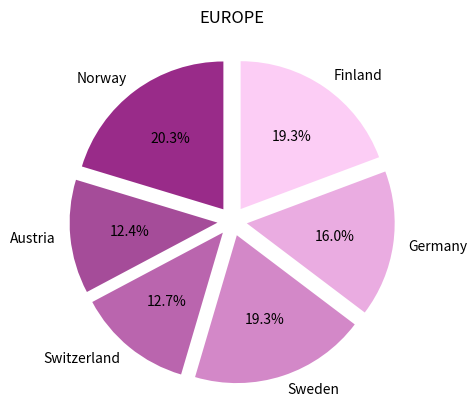

The matplotlib source for this figure:
import matplotlib.pyplot as plt

values = [457, 280, 285, 433, 360, 434]
labels = ["Norway", "Austria", "Switzerland", "Sweden", "Germany", "Finland"]
colors = ['#992B89','#A54C99', "#BA65AE", "#D388C8", "#EAACE1", "#FCCDF5"]

explode = [0.1, 0.1, 0.1, 0.1, 0.1, 0.1]

plt.pie(values, labels=labels, colors=colors, explode = explode,  startangle=90, autopct='%.1f%%' )
plt.title("EUROPE", pad=10)
# generate the chart
plt.show()